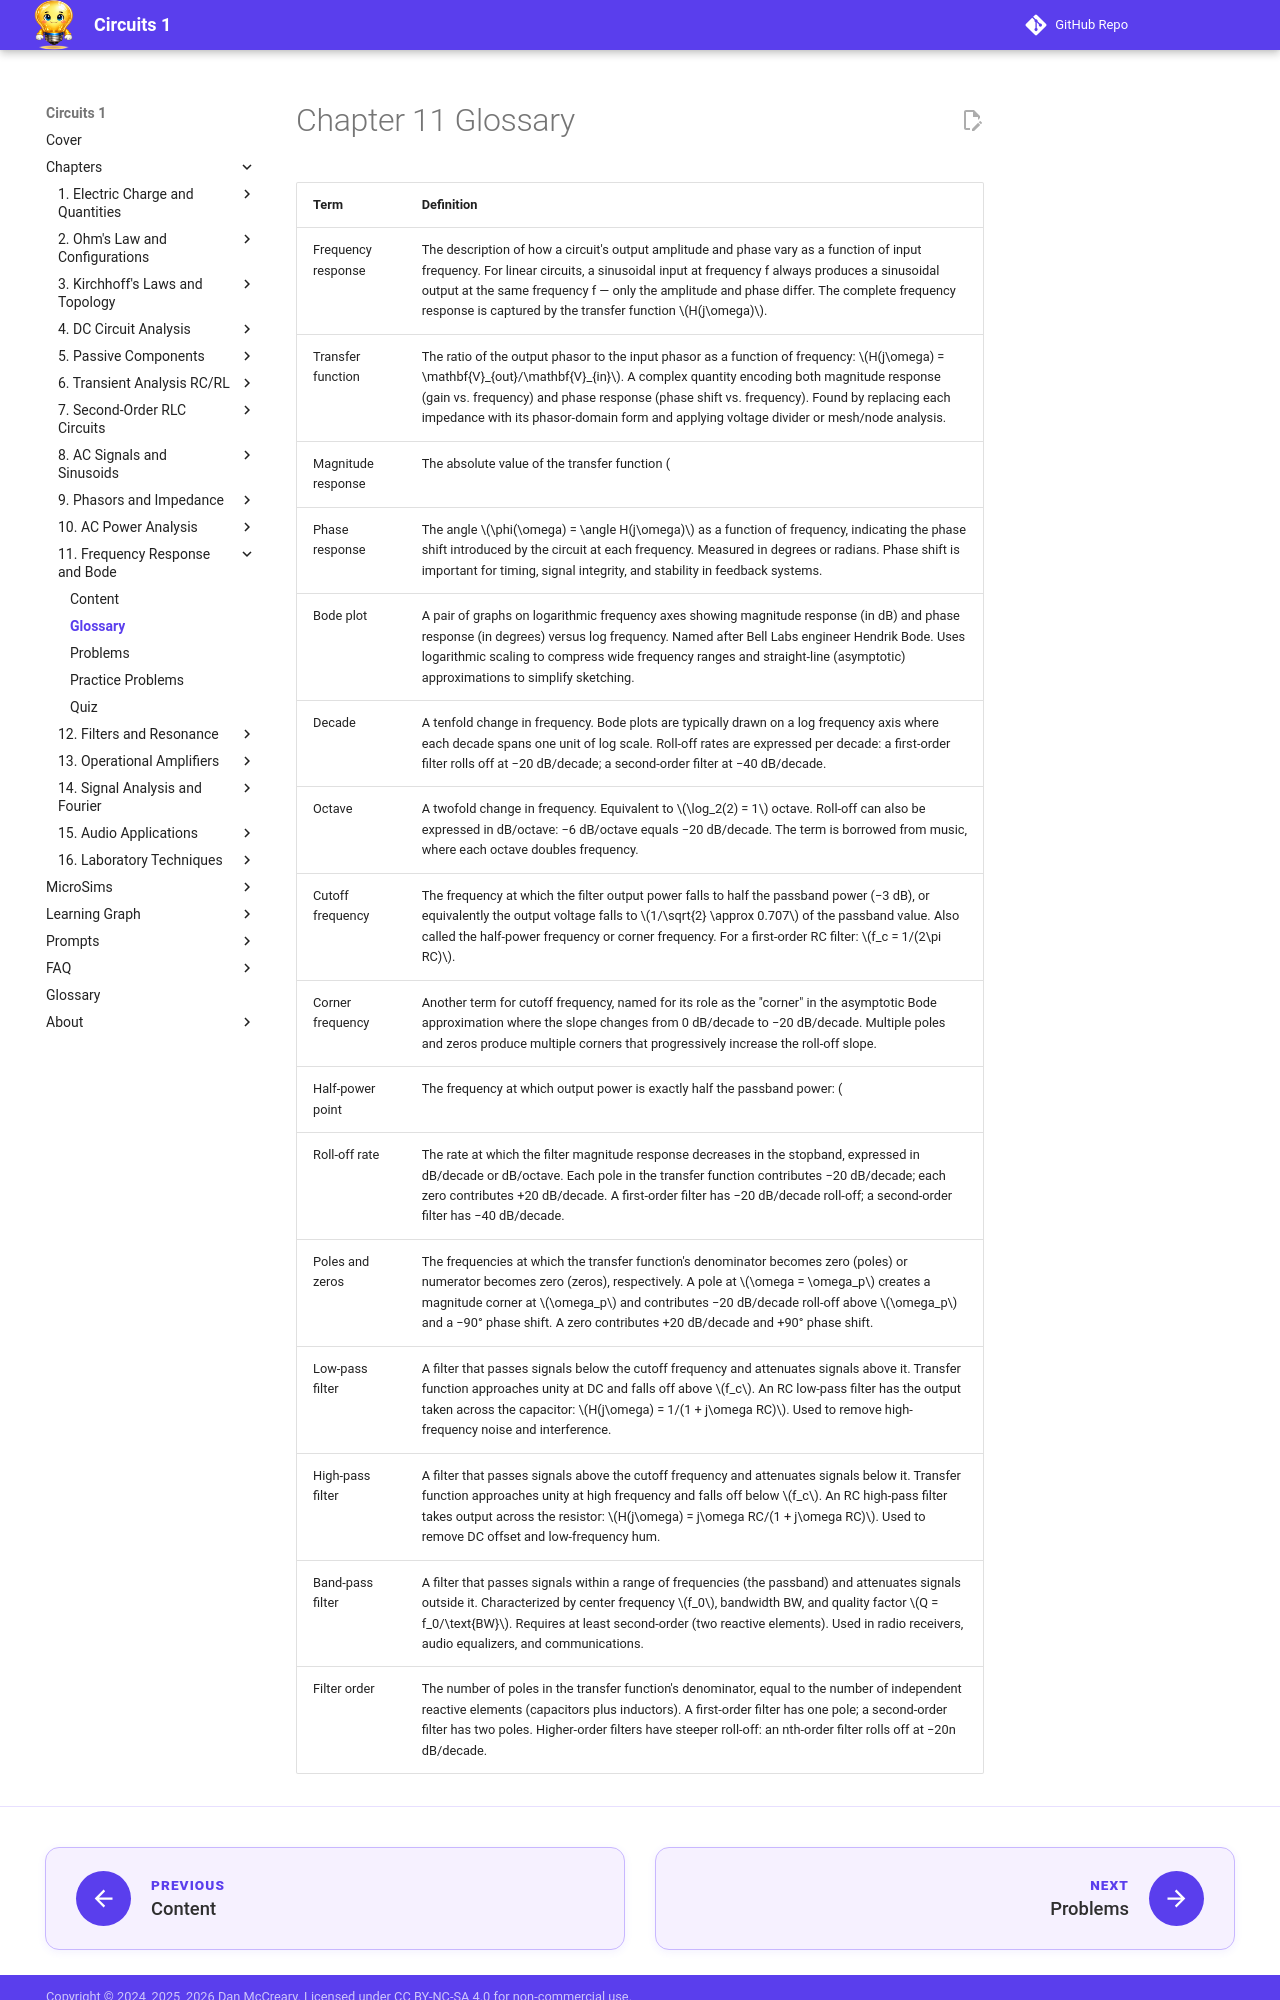

repository: dmccreary/circuits · page: chapters/11-frequency-response-bode/glossary/index.html · generator: mkdocs

---
title: Chapter 11 Glossary — Frequency Response and Bode Plots
description: Key terms and definitions for Chapter 11
---

<div class="unit1-styled" markdown>

# Chapter 11 Glossary

| Term | Definition |
|------|-----------|
| Frequency response | The description of how a circuit's output amplitude and phase vary as a function of input frequency. For linear circuits, a sinusoidal input at frequency f always produces a sinusoidal output at the same frequency f — only the amplitude and phase differ. The complete frequency response is captured by the transfer function \(H(j\omega)\). |
| Transfer function | The ratio of the output phasor to the input phasor as a function of frequency: \(H(j\omega) = \mathbf{V}_{out}/\mathbf{V}_{in}\). A complex quantity encoding both magnitude response (gain vs. frequency) and phase response (phase shift vs. frequency). Found by replacing each impedance with its phasor-domain form and applying voltage divider or mesh/node analysis. |
| Magnitude response | The absolute value of the transfer function \(|H(j\omega)|\) as a function of frequency, indicating how much the circuit amplifies or attenuates signals at each frequency. Usually expressed in decibels: \(|H|_{dB} = 20\log_{10}|H|\). Values above 0 dB represent gain; below 0 dB represent attenuation. |
| Phase response | The angle \(\phi(\omega) = \angle H(j\omega)\) as a function of frequency, indicating the phase shift introduced by the circuit at each frequency. Measured in degrees or radians. Phase shift is important for timing, signal integrity, and stability in feedback systems. |
| Bode plot | A pair of graphs on logarithmic frequency axes showing magnitude response (in dB) and phase response (in degrees) versus log frequency. Named after Bell Labs engineer Hendrik Bode. Uses logarithmic scaling to compress wide frequency ranges and straight-line (asymptotic) approximations to simplify sketching. |
| Decade | A tenfold change in frequency. Bode plots are typically drawn on a log frequency axis where each decade spans one unit of log scale. Roll-off rates are expressed per decade: a first-order filter rolls off at −20 dB/decade; a second-order filter at −40 dB/decade. |
| Octave | A twofold change in frequency. Equivalent to \(\log_2(2) = 1\) octave. Roll-off can also be expressed in dB/octave: −6 dB/octave equals −20 dB/decade. The term is borrowed from music, where each octave doubles frequency. |
| Cutoff frequency | The frequency at which the filter output power falls to half the passband power (−3 dB), or equivalently the output voltage falls to \(1/\sqrt{2} \approx 0.707\) of the passband value. Also called the half-power frequency or corner frequency. For a first-order RC filter: \(f_c = 1/(2\pi RC)\). |
| Corner frequency | Another term for cutoff frequency, named for its role as the "corner" in the asymptotic Bode approximation where the slope changes from 0 dB/decade to −20 dB/decade. Multiple poles and zeros produce multiple corners that progressively increase the roll-off slope. |
| Half-power point | The frequency at which output power is exactly half the passband power: \(|H| = 1/\sqrt{2}\), or \(|H|_{dB} = -3\text{ dB}\). Defines the boundary between passband and stopband for first-order filters. For a two-sided (band-pass) filter, there are upper and lower half-power frequencies defining the bandwidth. |
| Roll-off rate | The rate at which the filter magnitude response decreases in the stopband, expressed in dB/decade or dB/octave. Each pole in the transfer function contributes −20 dB/decade; each zero contributes +20 dB/decade. A first-order filter has −20 dB/decade roll-off; a second-order filter has −40 dB/decade. |
| Poles and zeros | The frequencies at which the transfer function's denominator becomes zero (poles) or numerator becomes zero (zeros), respectively. A pole at \(\omega = \omega_p\) creates a magnitude corner at \(\omega_p\) and contributes −20 dB/decade roll-off above \(\omega_p\) and a −90° phase shift. A zero contributes +20 dB/decade and +90° phase shift. |
| Low-pass filter | A filter that passes signals below the cutoff frequency and attenuates signals above it. Transfer function approaches unity at DC and falls off above \(f_c\). An RC low-pass filter has the output taken across the capacitor: \(H(j\omega) = 1/(1 + j\omega RC)\). Used to remove high-frequency noise and interference. |
| High-pass filter | A filter that passes signals above the cutoff frequency and attenuates signals below it. Transfer function approaches unity at high frequency and falls off below \(f_c\). An RC high-pass filter takes output across the resistor: \(H(j\omega) = j\omega RC/(1 + j\omega RC)\). Used to remove DC offset and low-frequency hum. |
| Band-pass filter | A filter that passes signals within a range of frequencies (the passband) and attenuates signals outside it. Characterized by center frequency \(f_0\), bandwidth BW, and quality factor \(Q = f_0/\text{BW}\). Requires at least second-order (two reactive elements). Used in radio receivers, audio equalizers, and communications. |
| Filter order | The number of poles in the transfer function's denominator, equal to the number of independent reactive elements (capacitors plus inductors). A first-order filter has one pole; a second-order filter has two poles. Higher-order filters have steeper roll-off: an nth-
